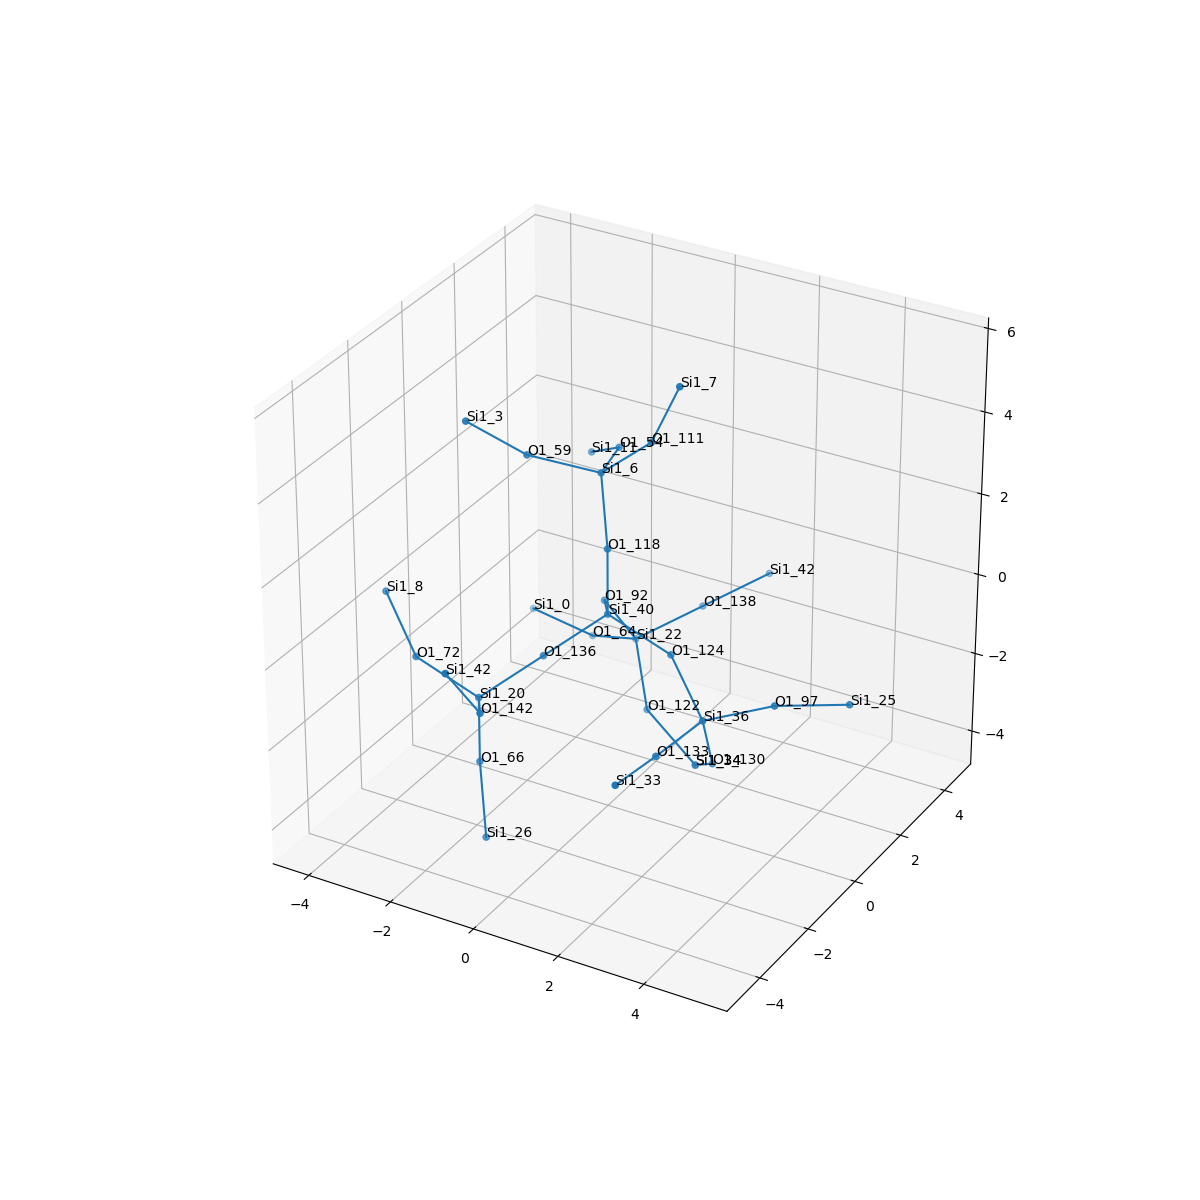

Source data for this figure (header and first rows):
, neighbor_num, isite, atom, x, y, z, front_index
0, 0, 40, Si1, 0.0, 0.0, 0.0, 
1, 1, 124, O1, 1.509, -1.509916747336191e-17, -0.5552, 0.0
2, 1, 92, O1, -0.8284, 1.26, -0.5688, 0.0
3, 1, 118, O1, -1.1102230246251565e-16, 1.4790571001802267e-16, 1.605, 0.0
4, 1, 136, O1, -0.7733, -1.279, -0.5812, 0.0
5, 2, 36, Si1, 2.648, -0.6638, -1.483, 1.0
6, 2, 22, Si1, -0.5625, 2.101, -1.918, 2.0
7, 2, 6, Si1, -0.5261, 0.6331, 2.99, 3.0
8, 2, 20, Si1, -1.547, -2.559, -1.162, 4.0
9, 3, 97, O1, 4.09, -0.2497, -0.8906, 5.0
10, 3, 133, O1, 2.477, -2.263, -1.519, 5.0
11, 3, 130, O1, 2.525, -0.02337, -2.959, 5.0
12, 3, 64, O1, -1.945, 2.631, -2.537, 6.0
13, 3, 122, O1, 0.2311, 1.22, -3.004, 6.0
14, 3, 138, O1, 0.3686, 3.32, -1.449, 6.0
15, 3, 54, O1, -0.9984, 2.153, 2.731, 7.0
16, 3, 59, O1, -1.75, -0.2617, 3.528, 7.0
17, 3, 111, O1, 0.6707, 0.6213, 4.064, 7.0
18, 3, 66, O1, -1.547, -2.559, -2.768, 8.0
19, 3, 142, O1, -0.7181, -3.819, -0.5936, 8.0
20, 3, 72, O1, -3.056, -2.559, -0.6072, 8.0
21, 4, 25, Si1, 5.219, 0.8762, -1.131, 9.0
22, 4, 33, Si1, 2.471, -3.86, -1.322, 10.0
23, 4, 34, Si1, 1.576, 0.9333, -3.846, 11.0
24, 4, 0, Si1, -3.542, 2.81, -2.41, 12.0
25, 4, 34, Si1, 1.576, 0.9333, -3.846, 13.0
26, 4, 42, Si1, 1.3, 4.539, -0.9802, 14.0
27, 4, 11, Si1, -2.141, 2.942, 1.911, 15.0
28, 4, 3, Si1, -2.643, -1.152, 4.527, 16.0
29, 4, 7, Si1, 1.303, 0.6604, 5.541, 17.0
30, 4, 26, Si1, -1.02, -3.192, -4.153, 18.0
31, 4, 42, Si1, -0.9841, -4.66, 0.7552, 19.0
32, 4, 8, Si1, -4.195, -1.895, 0.3208, 20.0
